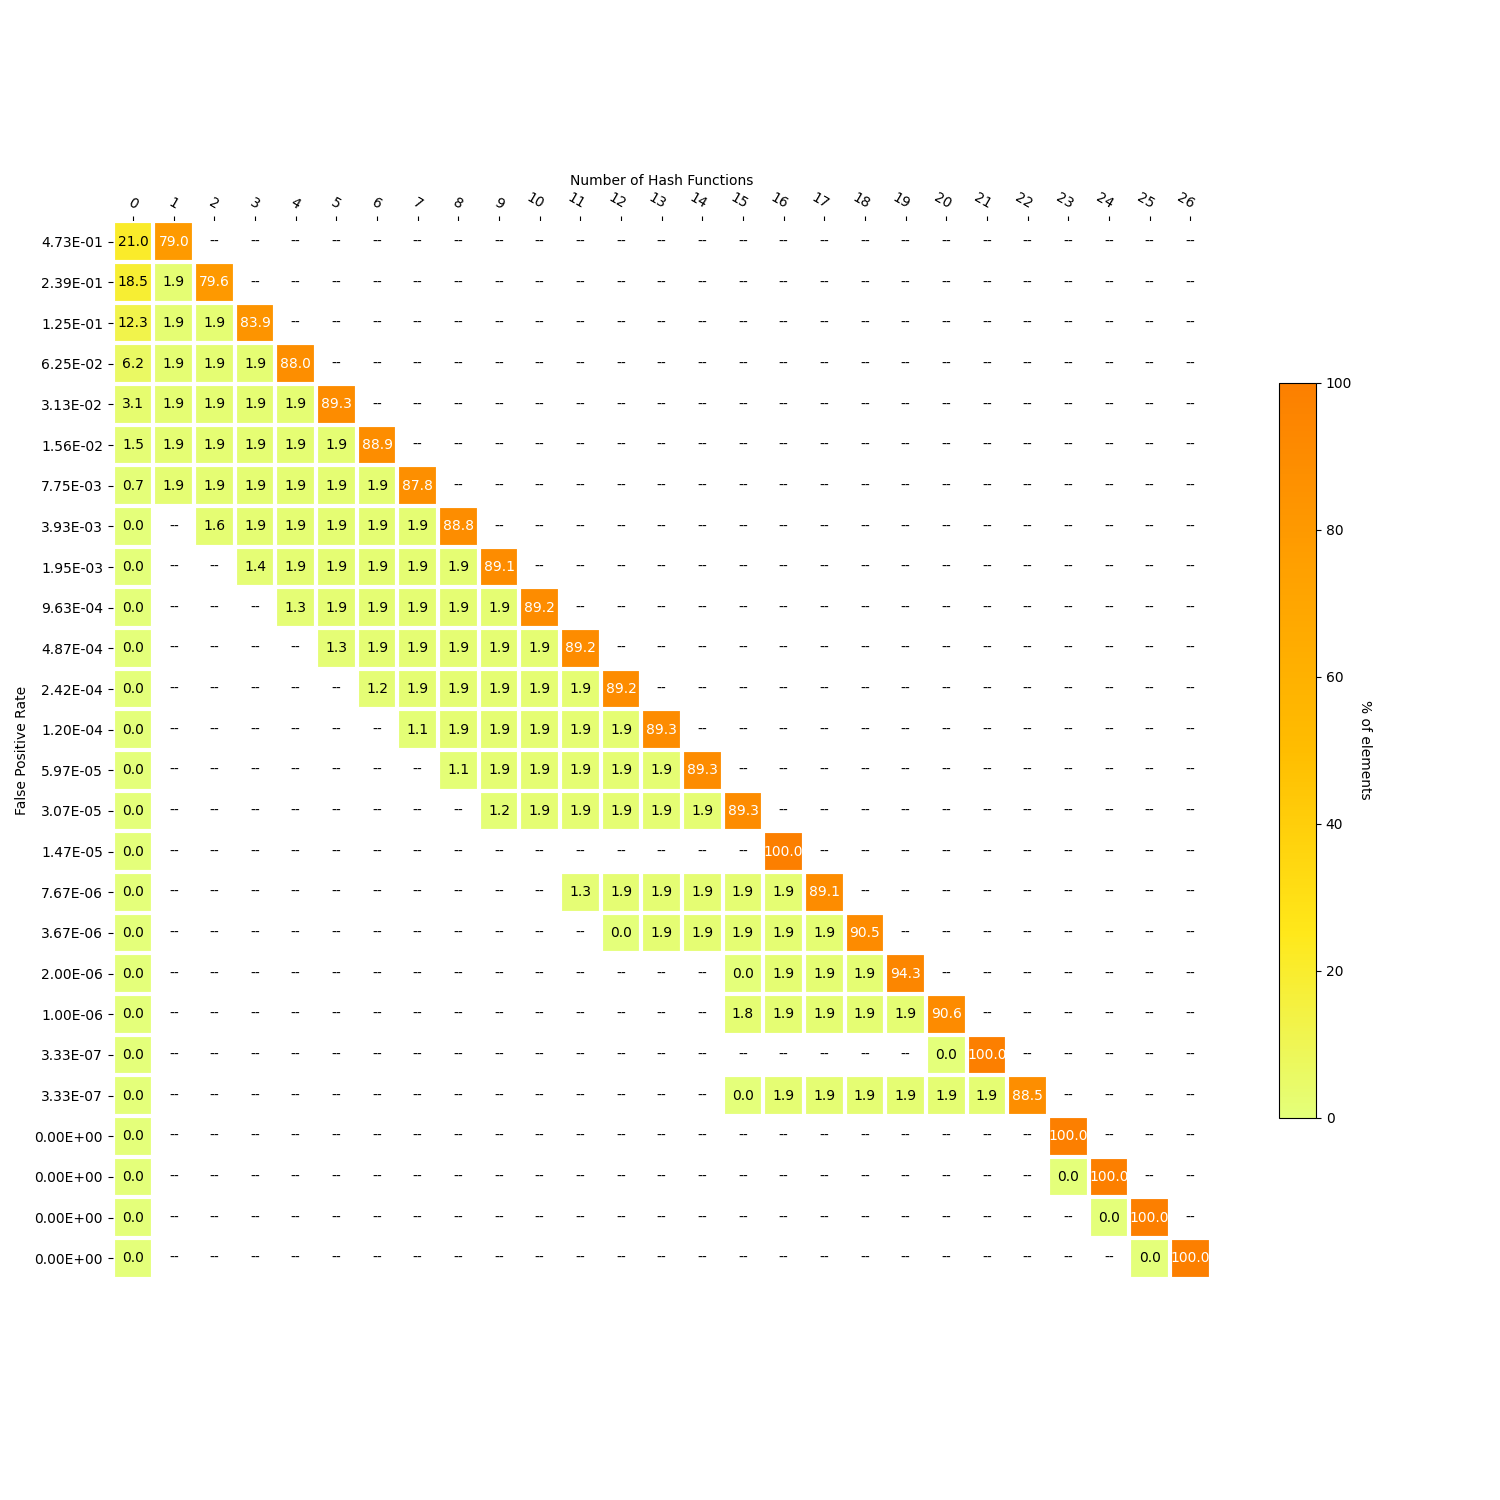

The data file committed next to this chart (first rows):
, 1, 0, FPR_target, FPR_actual, size, 2, 3, 4, 5, 6, 7, 8, 9, 10, 11, 12, 13, 14, 15, 16, 17, 18, 19
0, 2369758, 630242, 0.5, 0.4734, 3, , , , , , , , , , , , , , , , , , 
1, 57307, 554559, 0.25, 0.2394, 8, 2388134, , , , , , , , , , , , , , , , , 
2, 57207, 369786, 0.125, 0.125, 84, 57175, 2515832, , , , , , , , , , , , , , , , 
3, 57389, 186001, 0.0625, 0.06247, 826, 57169, 57878, 2641563, , , , , , , , , , , , , , , 
4, 57222, 92246, 0.03125, 0.03125, 2655, 57285, 57220, 57439, 2678588, , , , , , , , , , , , , , 
5, 57185, 45241, 0.01562, 0.01563, 4768, 57280, 57156, 57337, 57606, 2668195, , , , , , , , , , , , , 
6, 57409, 21378, 0.007812, 0.007751, 6408, 57278, 57105, 57315, 57370, 57706, 2634439, , , , , , , , , , , , 
7, , 0, 0.003906, 0.003927, 13279, 47816, 57165, 57239, 57292, 57157, 57692, 2665639, , , , , , , , , , , 
8, , 0, 0.001953, 0.001952, 17996, , 41115, 57147, 57483, 57024, 57309, 57558, 2672364, , , , , , , , , , 
9, , 0, 0.0009766, 0.000963, 22452, , , 39045, 57151, 57365, 57156, 57191, 57640, 2674452, , , , , , , , , 
10, , 0, 0.0004883, 0.0004867, 26780, , , , 39045, 57151, 57365, 57156, 57191, 57640, 2674452, , , , , , , , 
11, , 0, 0.0002441, 0.0002423, 31302, , , , , 35949, 57246, 57288, 57292, 57215, 57486, 2677524, , , , , , , 
12, , 0, 0.0001221, 0.0001203, 35760, , , , , , 33916, 57377, 57222, 57244, 57261, 57422, 2679558, , , , , , 
13, , 0, 6.103515625e-05, 5.966666666666667e-05, 40152, , , , , , , 32937, 57391, 57267, 57193, 57257, 57438, 2680517, , , , , 
14, , 0, 3.0517578125e-05, 3.066666666666667e-05, 44352, , , , , , , , 34909, 57337, 57222, 57285, 57220, 57439, 2678588, , , , 
15, , 0, 1.52587890625e-05, 1.4666666666666666e-05, 69250, , , , , , , , , , , , , , , 3000000, , , 
16, , 0, 7.62939453125e-06, 7.666666666666667e-06, 52716, , , , , , , , , , 39566, 57175, 57377, 57096, 57235, 57621, 2673930, , 
17, , 0, 3.814697265625e-06, 3.6666666666666666e-06, 60282, , , , , , , , , , , 1.0, 57562, 57147, 57200, 57405, 57041, 2713644, 
18, , 0, 1.9073486328125e-06, 2e-06, 72875, , , , , , , , , , , , , , 1.0, 57562, 57147, 57200, 2828090
19, , 0, 9.5367431640625e-07, 1e-06, 69164, , , , , , , , , , , , , , 53578, 57155, 57207, 57372, 57087
20, , 0, 4.76837158203125e-07, 3.3333333333333335e-07, 90864, , , , , , , , , , , , , , , , , , 
21, , 0, 2.384185791015625e-07, 3.3333333333333335e-07, 73332, , , , , , , , , , , , , , 1.0, 57562, 57147, 57200, 57405
22, , 0, 1.1920928955078125e-07, 0.0, 99546, , , , , , , , , , , , , , , , , , 
23, , 0, 5.960464477539063e-08, 0.0, 103846, , , , , , , , , , , , , , , , , , 
24, , 0, 2.9802322387695312e-08, 0.0, 108177, , , , , , , , , , , , , , , , , , 
25, , 0, 1.4901161193847656e-08, 0.0, 112501, , , , , , , , , , , , , , , , , , 
